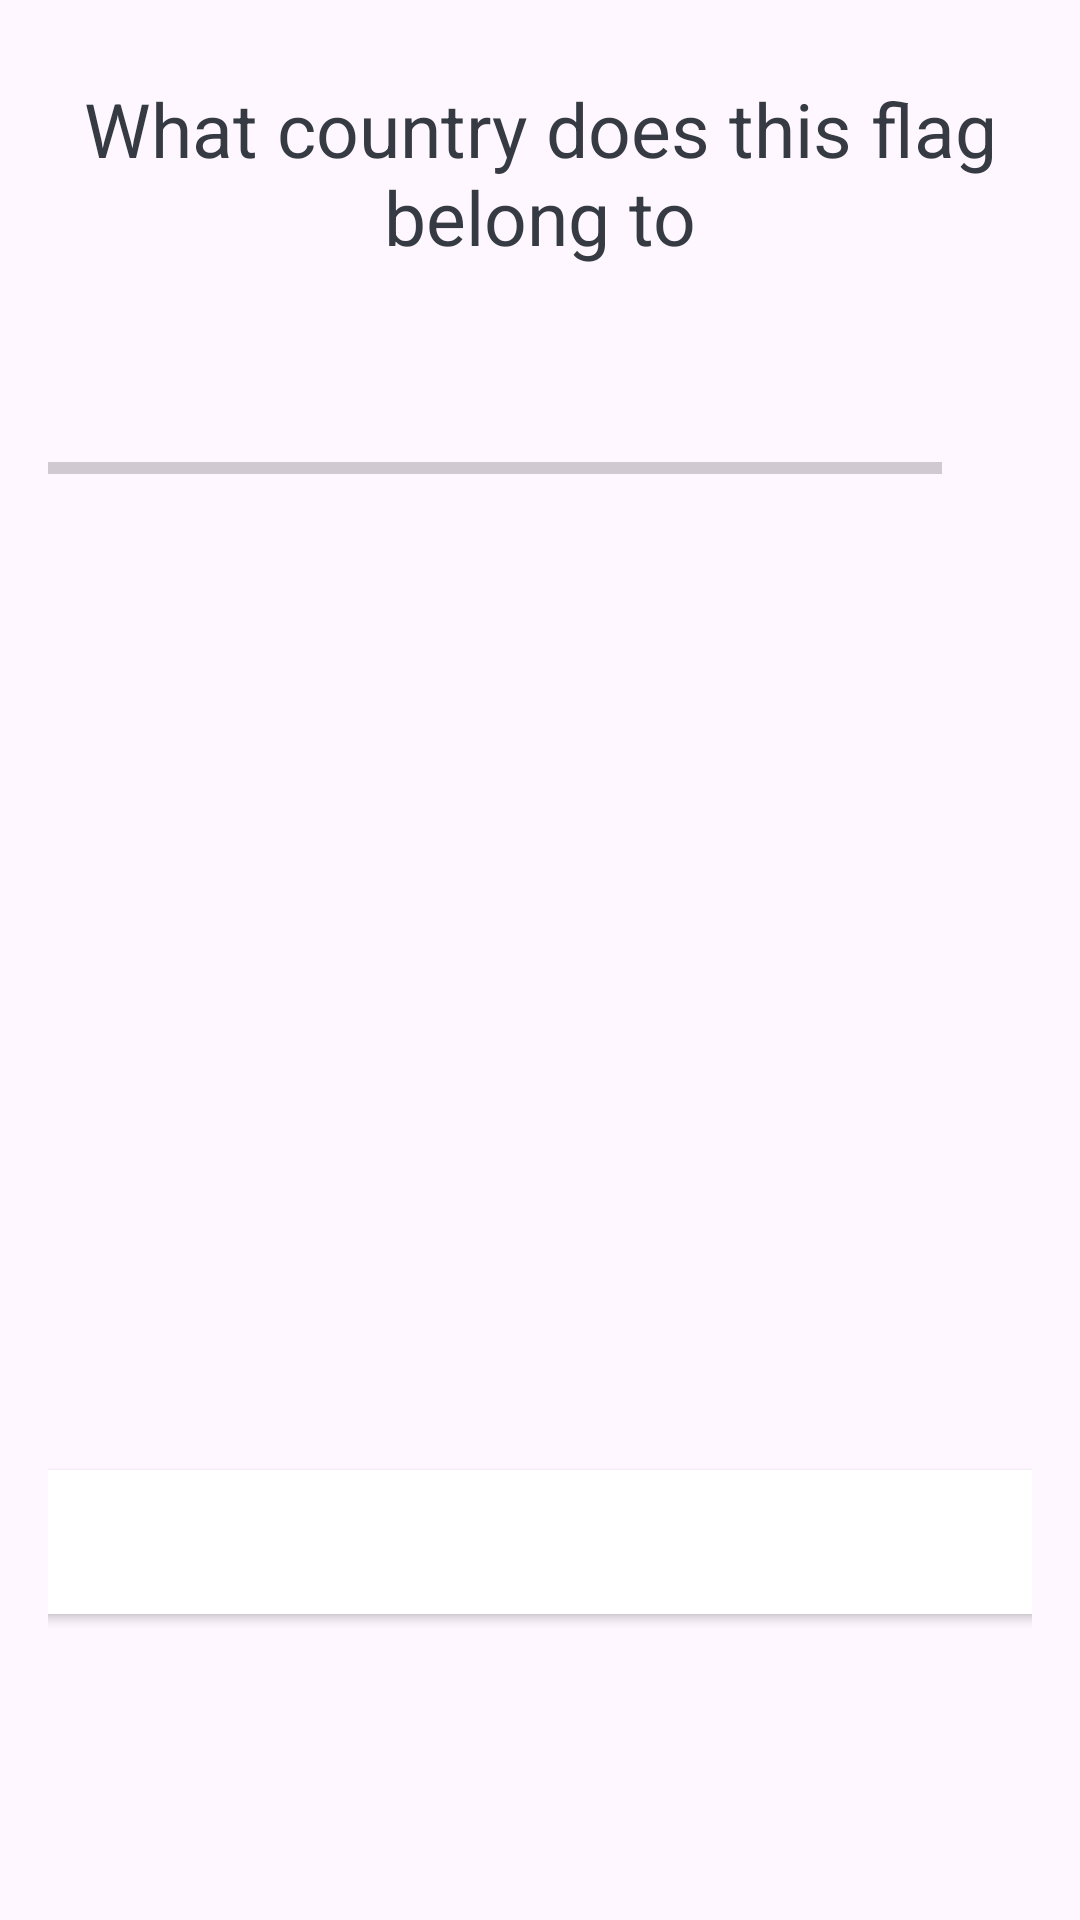

Write the Android layout XML for this screen, with the resource values it uses.
<!-- AndroidManifest.xml: activity theme Theme.MaterialComponents.DayNight.NoActionBar -->
<!-- res/layout/activity_quiz_questions.xml -->
<?xml version="1.0" encoding="utf-8"?>
<ScrollView xmlns:android="http://schemas.android.com/apk/res/android"
    xmlns:app="http://schemas.android.com/apk/res-auto"
    xmlns:tools="http://schemas.android.com/tools"
    android:layout_width="match_parent"
    android:layout_height="match_parent"
    tools:context=".QuizQuestionsActivity">

    <LinearLayout
        android:layout_width="match_parent"
        android:layout_height="wrap_content"
        android:gravity="center"
        android:orientation="vertical"
        android:padding="16dp">

        <TextView
            android:id="@+id/tvQuestion"
            android:layout_width="match_parent"
            android:layout_height="wrap_content"
            android:layout_margin="10dp"
            android:gravity="center"
            android:textSize="25sp"
            android:textColor="#363A43"
            android:text="What country does this flag belong to"/>

        <ImageView
            android:id="@+id/ivImage"
            android:layout_width="wrap_content"
            android:layout_height="wrap_content"
            android:layout_marginTop="16dp"
            android:contentDescription="Quiz Image"
           tools:src="@drawable/agerntina"
            />
       <LinearLayout
           android:layout_width="match_parent"
           android:layout_height="wrap_content"
           android:layout_marginTop="16dp"
           android:orientation="horizontal">

           <ProgressBar
               android:id="@+id/progressBar"
               android:layout_width="0dp"
               style="?android:attr/progressBarStyleHorizontal"
               android:layout_height="wrap_content"
               android:layout_weight="1"
               android:max="9"
               android:minHeight="50dp"
               android:indeterminate="false"
               android:progress="0"/>

           <TextView
               android:id="@+id/tvProgress"
               android:layout_width="wrap_content"
               android:layout_height="wrap_content"
               android:gravity="center"
               android:padding="15dp"
               android:textSize="16sp"
               tools:text="0/6"/>
       </LinearLayout>
        <TextView
            android:id="@+id/optionOne"
            android:layout_width="340dp"
            android:layout_height="wrap_content"
            android:layout_margin="10dp"
            android:background="@drawable/default_option_border"
            android:gravity="center"
            android:padding="15dp"
            android:textColor="#7A8089"
            android:textSize="18sp"
            tools:text="South Africa"/>
        <TextView
            android:id="@+id/optionTwo"
            android:layout_width="340dp"
            android:layout_height="wrap_content"
            android:layout_margin="10dp"
            android:background="@drawable/default_option_border"
            android:gravity="center"
            android:padding="15dp"
            android:textColor="#7A8089"
            android:textSize="18sp"
            tools:text="South Africa"/>

        <TextView
            android:id="@+id/optionThree"
            android:layout_width="340dp"
            android:layout_height="wrap_content"
            android:layout_margin="10dp"
            android:background="@drawable/default_option_border"
            android:gravity="center"
            android:padding="15dp"
            android:textColor="#7A8089"
            android:textSize="18sp"
            tools:text="South Africa" />

        <TextView
            android:id="@+id/optionFour"
            android:layout_width="340dp"
            android:layout_height="wrap_content"
            android:layout_margin="10dp"
            android:background="@drawable/default_option_border"
            android:gravity="center"
            android:padding="15dp"
            android:textColor="#7A8089"
            android:textSize="18sp"
            tools:text="South Africa"/>

        <Button
            android:id="@+id/btnSubmit"
            android:layout_width="340dp"
            android:layout_height="wrap_content"
            android:layout_margin="10dp"
            android:background="@color/design_default_color_on_primary"
            android:text="SUBMIT"
            android:textColor="@android:color/white"
            android:textSize="18sp"
            android:textStyle="bold"/>

    </LinearLayout>

</ScrollView>
<!-- resources referenced by this layout -->
<resources>
  <style name="Theme.MaterialComponents.DayNight.NoActionBar" parent="Base.Theme.MaterialComponents.DayNight.NoActionBar" />
  <style name="Base.Theme.MaterialComponents.DayNight.NoActionBar" parent="Theme.Material3.DayNight.NoActionBar">
          
          
      </style>
</resources>
